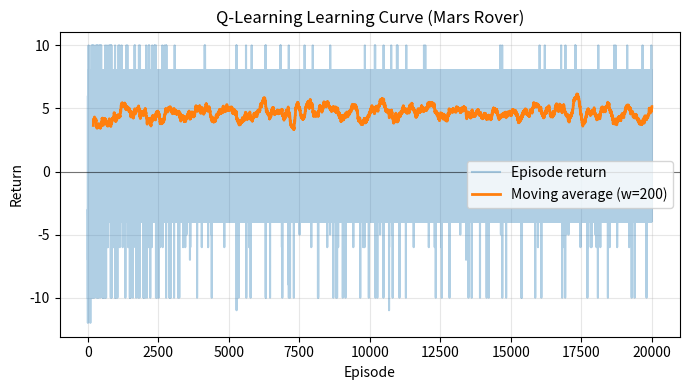

Here is the Python script that generated this plot: (Note: this script raises an exception after producing the figure.)
# ------------------------------------------------------------
# Mars Rover MDP — Q-Learning (Off-Policy) with Greedy Evaluation
# Option 1: Train normally; evaluate with epsilon=0 (greedy).
# ------------------------------------------------------------
# Requirements: numpy, matplotlib
#   pip install numpy matplotlib
# ------------------------------------------------------------

import numpy as np
import random
import csv
import matplotlib
matplotlib.use("Agg")  # non-interactive backend for saving plots
import matplotlib.pyplot as plt
from pathlib import Path

# =========================
# MDP Definition (finalized)
# =========================
GAMMA = 0.95

STATES = ["Start", "SiteA", "SiteB", "Base", "Destroyed", "Immobile"]
ACTIONS = {
    "Start": ["left", "right"],
    "SiteA": ["left", "right"],
    "SiteB": ["left", "right"],
}
TERMINALS = {"Base", "Destroyed", "Immobile"}

# Transition model for sampling: P[(s,a)] = [(p, s_next, reward, done), ...]
P = {
    # From Start
    ("Start", "left"):  [(0.9, "SiteA", -1, False),
                         (0.1, "Immobile", -3, True)],
    ("Start", "right"): [(0.5, "Base", +10, True),
                         (0.5, "Destroyed", -10, True)],
    # From SiteA
    ("SiteA", "left"):  [(1.0, "Start", -1, False)],
    ("SiteA", "right"): [(0.8, "SiteB", -1, False),
                         (0.2, "Immobile", -3, True)],
    # From SiteB
    ("SiteB", "left"):  [(1.0, "SiteA", -1, False)],
    ("SiteB", "right"): [(1.0, "Base", +10, True)],
}

def is_terminal(s: str) -> bool:
    return s in TERMINALS

def step_env(s: str, a: str, rng: random.Random):
    """Sample (s', r, done) according to P(s'|s,a)."""
    trans = P[(s, a)]
    r = rng.random()
    cum = 0.0
    for p, s_next, rew, done in trans:
        cum += p
        if r <= cum:
            return s_next, rew, done
    # numeric guard
    return trans[-1][1], trans[-1][2], trans[-1][3]

def epsilon_greedy(Q, s: str, eps: float, rng: random.Random):
    """ε-greedy action; when evaluating greedily, pass eps=0."""
    if is_terminal(s):
        return None
    if rng.random() < eps:
        return rng.choice(ACTIONS[s])
    # greedy (stable tie-break by action name)
    vals = [(Q[(s, a)], a) for a in ACTIONS[s]]
    return max(vals, key=lambda t: (t[0], t[1]))[1]

def q_learning_train(
    num_episodes=20000,
    alpha=0.1,
    gamma=GAMMA,
    eps_start=0.1,
    eps_min=0.01,
    eps_decay=0.9995,
    seed=0,
    max_steps_per_episode=1000,
    log_returns=True,
):
    rng = random.Random(seed)
    np.random.seed(seed)

    # Initialize Q(s,a) = 0
    Q = {(s, a): 0.0 for s in ACTIONS for a in ACTIONS[s]}
    episode_returns = []

    eps = eps_start
    for ep in range(num_episodes):
        s = "Start"
        G = 0.0

        for t in range(max_steps_per_episode):
            a = epsilon_greedy(Q, s, eps, rng)
            s_next, r, done = step_env(s, a, rng)
            G += r

            if done:
                # terminal target: no future term
                td_target = r
                Q[(s, a)] += alpha * (td_target - Q[(s, a)])
                break

            # Q-learning target uses max over next-state actions (off-policy)
            max_next = max(Q[(s_next, a2)] for a2 in ACTIONS[s_next])
            td_target = r + gamma * max_next
            Q[(s, a)] += alpha * (td_target - Q[(s, a)])

            s = s_next

        if log_returns:
            episode_returns.append(G)

        # ε decay per episode
        eps = max(eps_min, eps * eps_decay)

    return Q, episode_returns

def greedy_policy_and_values(Q):
    """Evaluate final greedy policy (ε=0) from learned Q."""
    V = {}
    pi = {}
    for s in STATES:
        if is_terminal(s) or s not in ACTIONS:
            V[s] = 0.0
            pi[s] = None
        else:
            # strictly greedy evaluation
            best_q = -1e18
            best_a = None
            for a in ACTIONS[s]:
                q = Q[(s, a)]
                if (q > best_q) or (q == best_q and (best_a is None or a < best_a)):
                    best_q, best_a = q, a
            V[s] = best_q
            pi[s] = best_a
    return V, pi

def moving_average(x, w=200):
    if len(x) == 0:
        return np.array([])
    w = min(w, len(x))
    return np.convolve(x, np.ones(w)/w, mode="valid")

if __name__ == "__main__":
    # ---- Train Q-Learning (off-policy) ----
    Q, ep_returns = q_learning_train(
        num_episodes=20000,   # you can increase to 50k if needed
        alpha=0.1,
        gamma=GAMMA,
        eps_start=0.1,
        eps_min=0.01,
        eps_decay=0.9995,
        seed=24,
        max_steps_per_episode=1000,
        log_returns=True,
    )

    # ---- Greedy evaluation (ε=0) to match DP ----
    V, pi = greedy_policy_and_values(Q)

    # Focus states for reporting
    focus = ["Start", "SiteA", "SiteB"]
    print("=== Q-Learning (greedy evaluation from learned Q) ===")
    for s in focus:
        print(f"{s:7s}: V≈{V[s]:7.3f}   pi={pi[s]}")

    # ---- Save learning curve ----
    plt.figure(figsize=(7,4))
    plt.plot(ep_returns, alpha=0.35, label="Episode return")
    ma = moving_average(ep_returns, w=200)
    if len(ma) > 0:
        x_ma = np.arange(len(ma)) + 200 - 1
        plt.plot(x_ma, ma, linewidth=2, label="Moving average (w=200)")
    plt.axhline(0, color="k", linewidth=0.8, alpha=0.5)
    plt.title("Q-Learning Learning Curve (Mars Rover)")
    plt.xlabel("Episode")
    plt.ylabel("Return")
    plt.grid(True, alpha=0.3)
    plt.legend()
    plt.tight_layout()
    script_dir = Path(__file__).resolve().parent
    qlc_path = script_dir / "qlearning_learning_curve.png"
    plt.savefig(str(qlc_path), dpi=200)
    plt.close()


    # with open("qlearning_episode_returns.csv", "w", newline="") as f:
    #     writer = csv.writer(f)
    #     writer.writerow(["episode", "return"])
    #     for i, G in enumerate(ep_returns, start=1):
    #         writer.writerow([i, G])

    print("\nSaved figure:")
    print(f" - {qlc_path}")
